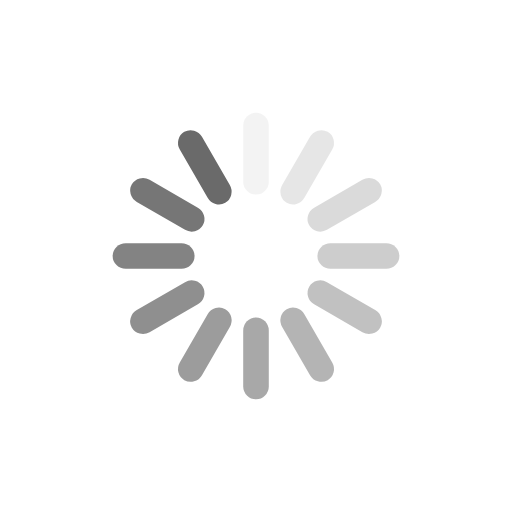
t = 0.00 s
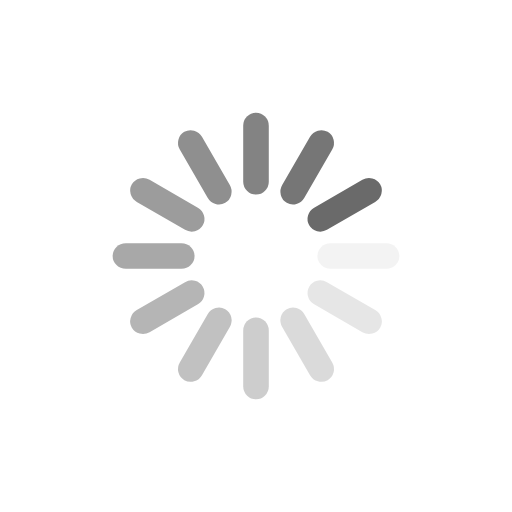
t = 0.20 s
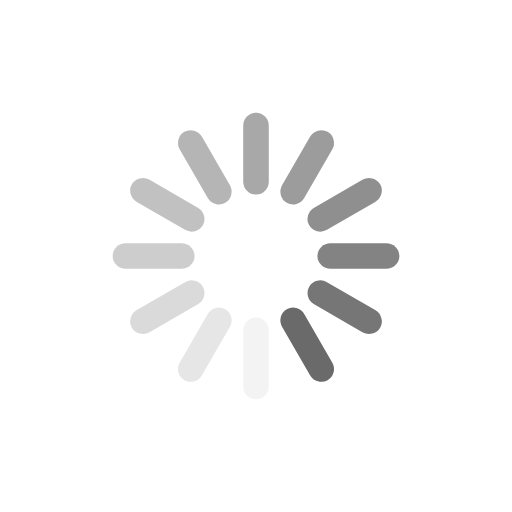
t = 0.39 s
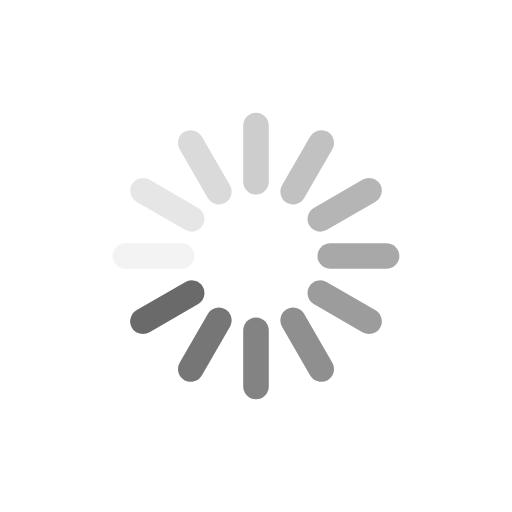
t = 0.59 s

The animated SVG that drew these frames (rendered in a browser with its animation timeline set to each time). Animation: 12 SMIL elements (animate=12); one cycle of 0.79 s, repeats indefinitely.

<?xml version="1.0" encoding="utf-8"?>
<svg xmlns="http://www.w3.org/2000/svg" xmlns:xlink="http://www.w3.org/1999/xlink" style="margin: auto; background: none; display: block; shape-rendering: auto;" width="56px" height="56px" viewBox="0 0 100 100" preserveAspectRatio="xMidYMid">
<g transform="rotate(0 50 50)">
  <rect x="47.5" y="22" rx="2.5" ry="2.56" width="5" height="16" fill="#6a6a6a">
    <animate attributeName="opacity" values="1;0" keyTimes="0;1" dur="0.7874015748031495s" begin="-0.7217847769028871s" repeatCount="indefinite"></animate>
  </rect>
</g><g transform="rotate(30 50 50)">
  <rect x="47.5" y="22" rx="2.5" ry="2.56" width="5" height="16" fill="#6a6a6a">
    <animate attributeName="opacity" values="1;0" keyTimes="0;1" dur="0.7874015748031495s" begin="-0.6561679790026247s" repeatCount="indefinite"></animate>
  </rect>
</g><g transform="rotate(60 50 50)">
  <rect x="47.5" y="22" rx="2.5" ry="2.56" width="5" height="16" fill="#6a6a6a">
    <animate attributeName="opacity" values="1;0" keyTimes="0;1" dur="0.7874015748031495s" begin="-0.5905511811023622s" repeatCount="indefinite"></animate>
  </rect>
</g><g transform="rotate(90 50 50)">
  <rect x="47.5" y="22" rx="2.5" ry="2.56" width="5" height="16" fill="#6a6a6a">
    <animate attributeName="opacity" values="1;0" keyTimes="0;1" dur="0.7874015748031495s" begin="-0.5249343832020997s" repeatCount="indefinite"></animate>
  </rect>
</g><g transform="rotate(120 50 50)">
  <rect x="47.5" y="22" rx="2.5" ry="2.56" width="5" height="16" fill="#6a6a6a">
    <animate attributeName="opacity" values="1;0" keyTimes="0;1" dur="0.7874015748031495s" begin="-0.45931758530183725s" repeatCount="indefinite"></animate>
  </rect>
</g><g transform="rotate(150 50 50)">
  <rect x="47.5" y="22" rx="2.5" ry="2.56" width="5" height="16" fill="#6a6a6a">
    <animate attributeName="opacity" values="1;0" keyTimes="0;1" dur="0.7874015748031495s" begin="-0.39370078740157477s" repeatCount="indefinite"></animate>
  </rect>
</g><g transform="rotate(180 50 50)">
  <rect x="47.5" y="22" rx="2.5" ry="2.56" width="5" height="16" fill="#6a6a6a">
    <animate attributeName="opacity" values="1;0" keyTimes="0;1" dur="0.7874015748031495s" begin="-0.32808398950131235s" repeatCount="indefinite"></animate>
  </rect>
</g><g transform="rotate(210 50 50)">
  <rect x="47.5" y="22" rx="2.5" ry="2.56" width="5" height="16" fill="#6a6a6a">
    <animate attributeName="opacity" values="1;0" keyTimes="0;1" dur="0.7874015748031495s" begin="-0.26246719160104987s" repeatCount="indefinite"></animate>
  </rect>
</g><g transform="rotate(240 50 50)">
  <rect x="47.5" y="22" rx="2.5" ry="2.56" width="5" height="16" fill="#6a6a6a">
    <animate attributeName="opacity" values="1;0" keyTimes="0;1" dur="0.7874015748031495s" begin="-0.19685039370078738s" repeatCount="indefinite"></animate>
  </rect>
</g><g transform="rotate(270 50 50)">
  <rect x="47.5" y="22" rx="2.5" ry="2.56" width="5" height="16" fill="#6a6a6a">
    <animate attributeName="opacity" values="1;0" keyTimes="0;1" dur="0.7874015748031495s" begin="-0.13123359580052493s" repeatCount="indefinite"></animate>
  </rect>
</g><g transform="rotate(300 50 50)">
  <rect x="47.5" y="22" rx="2.5" ry="2.56" width="5" height="16" fill="#6a6a6a">
    <animate attributeName="opacity" values="1;0" keyTimes="0;1" dur="0.7874015748031495s" begin="-0.06561679790026247s" repeatCount="indefinite"></animate>
  </rect>
</g><g transform="rotate(330 50 50)">
  <rect x="47.5" y="22" rx="2.5" ry="2.56" width="5" height="16" fill="#6a6a6a">
    <animate attributeName="opacity" values="1;0" keyTimes="0;1" dur="0.7874015748031495s" begin="0s" repeatCount="indefinite"></animate>
  </rect>
</g>
<!-- [ldio] generated by https://loading.io/ --></svg>